Run: headless pygame with SDL's dummy video driver; simulated clock (each Clock.tick advances the game by its frame time, no real sleeping); random seed 0; keys injected as events and as key.get_pressed() state; no mouse input.
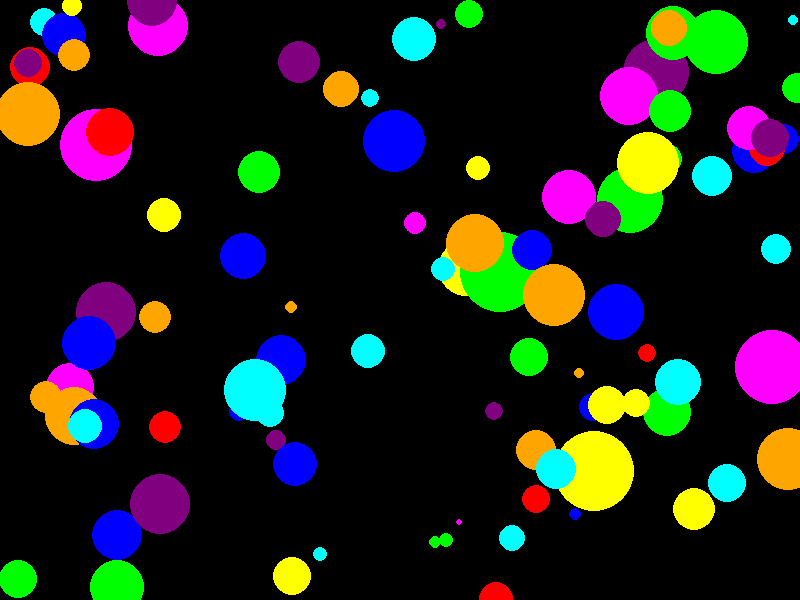
Frame 1 of 4 · flips 1–60 · no input
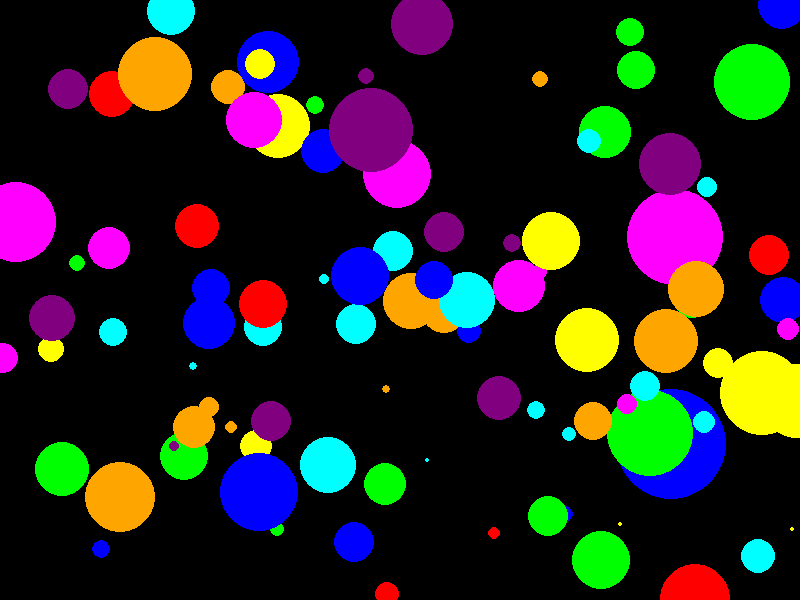
Frame 2 of 4 · flips 61–180 · tapped SPACE, RETURN · held RIGHT (→), D
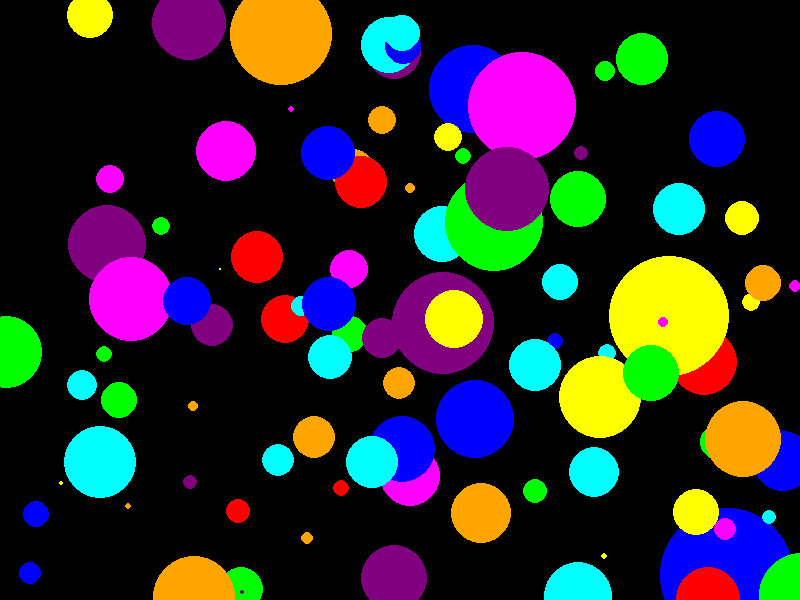
Frame 3 of 4 · flips 181–300 · held DOWN (↓), S
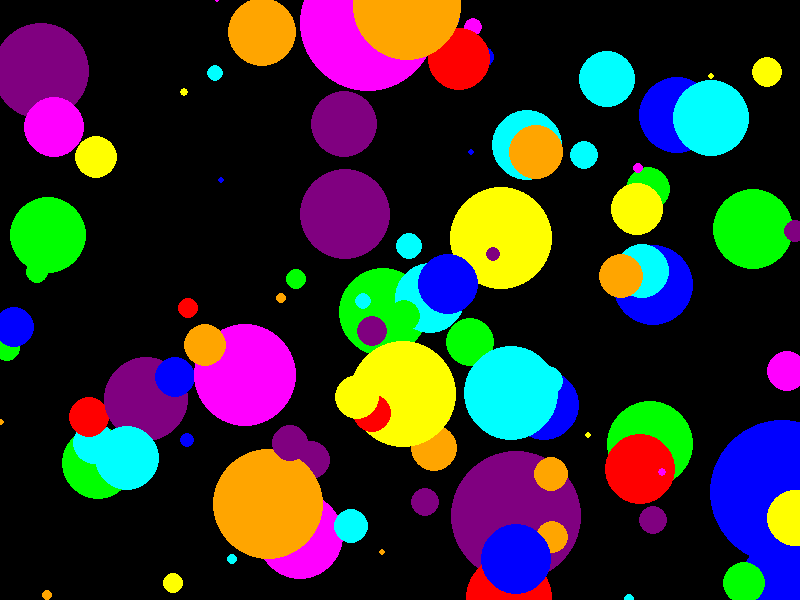
Frame 4 of 4 · flips 301–420 · held LEFT (←), A, UP (↑), W

The pygame program that drew these frames:

import pygame
import sys
import math
import random

# Initialize Pygame
pygame.init()

# Set the dimensions of the window
WIDTH, HEIGHT = 800, 600
WINDOW_SIZE = (WIDTH, HEIGHT)

# Define colors (primary bold color palette)
RED = (255, 0, 0)
GREEN = (0, 255, 0)
BLUE = (0, 0, 255)
YELLOW = (255, 255, 0)
PURPLE = (128, 0, 128)
ORANGE = (255, 165, 0)
CYAN = (0, 255, 255)
MAGENTA = (255, 0, 255)
COLORS = [RED, GREEN, BLUE, YELLOW, PURPLE, ORANGE, CYAN, MAGENTA]

# Background color
BACKGROUND_COLOR = (0, 0, 0)

# Create the display surface
screen = pygame.display.set_mode(WINDOW_SIZE)
pygame.display.set_caption("Bouncy Balls")

# Main loop
def main():
    running = True
    balls = generate_balls(100)  # Generate 20 moving balls
    while running:
        for event in pygame.event.get():
            if event.type == pygame.QUIT:
                running = False

        screen.fill(BACKGROUND_COLOR)

        # Update and draw balls
        for ball in balls:
            ball.update()
            ball.draw()

        pygame.display.flip()
        pygame.time.delay(5)  # Delay for smooth animation

    pygame.quit()
    sys.exit()

def generate_balls(num_balls):
    balls = []
    for _ in range(num_balls):
        x = random.randint(0, WIDTH)
        y = random.randint(0, HEIGHT)
        radius = random.randint(10, 30)
        color = random.choice(COLORS)  
        speed = random.uniform(1, 2)
        direction = random.uniform(0, 2*math.pi)
        balls.append(Ball(x, y, radius, color, speed, direction))
    return balls

class Ball:
    def __init__(self, x, y, radius, color, speed, direction):
        self.x = x
        self.y = y
        self.radius = radius
        self.color = color
        self.speed = speed
        self.direction = direction

    def update(self):
        # Update position based on speed and direction
        self.x += self.speed * math.cos(self.direction)
        self.y += self.speed * math.sin(self.direction)
        
        # Bounce off screen edges
        if self.x < 0 or self.x > WIDTH:
            self.direction = math.pi - self.direction
        if self.y < 0 or self.y > HEIGHT:
            self.direction = -self.direction
        
        # Slightly change size as the ball moves
        self.radius += random.randint(-1, 1)

        # Clamp radius to avoid negative sizes
        self.radius = max(1, self.radius)

    def draw(self):
        pygame.draw.circle(screen, self.color, (int(self.x), int(self.y)), self.radius)

if __name__ == "__main__":
    main()
